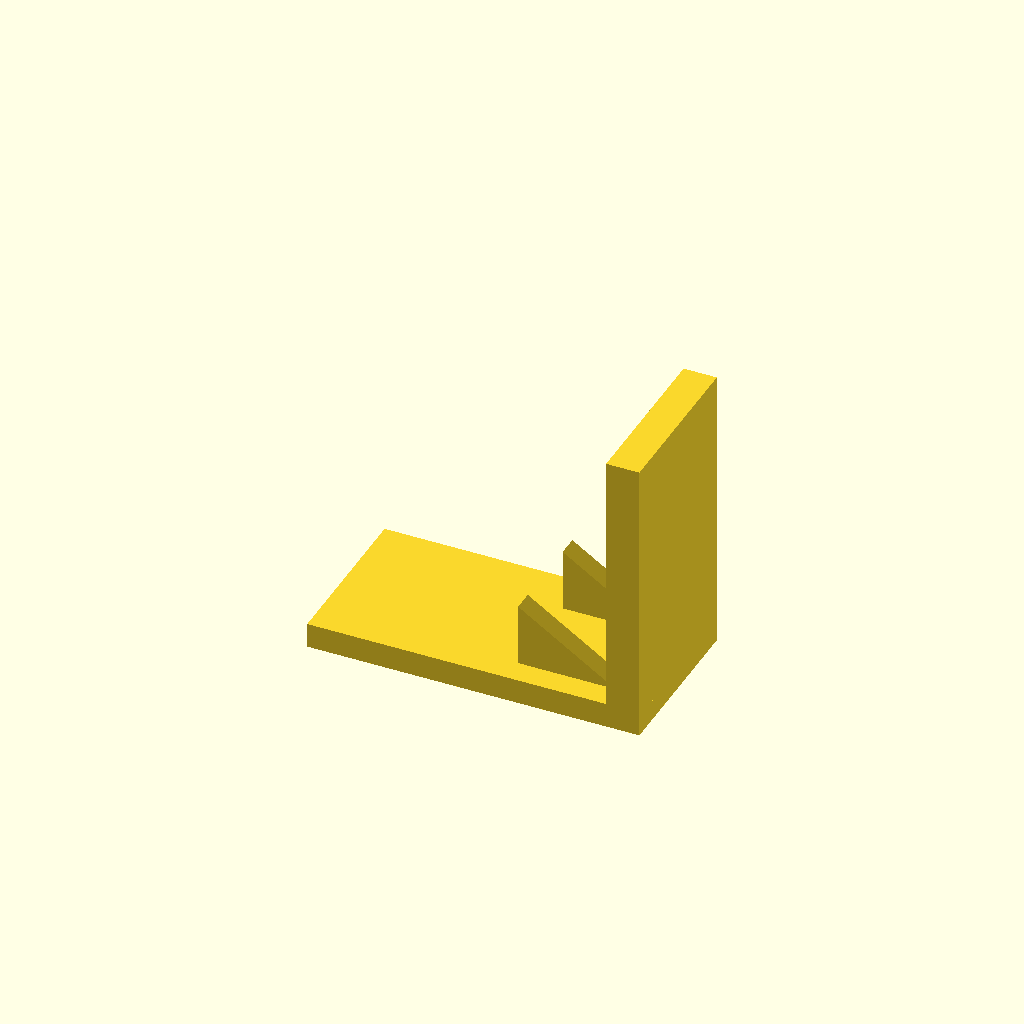
Cell 1: the model at its default parameters.
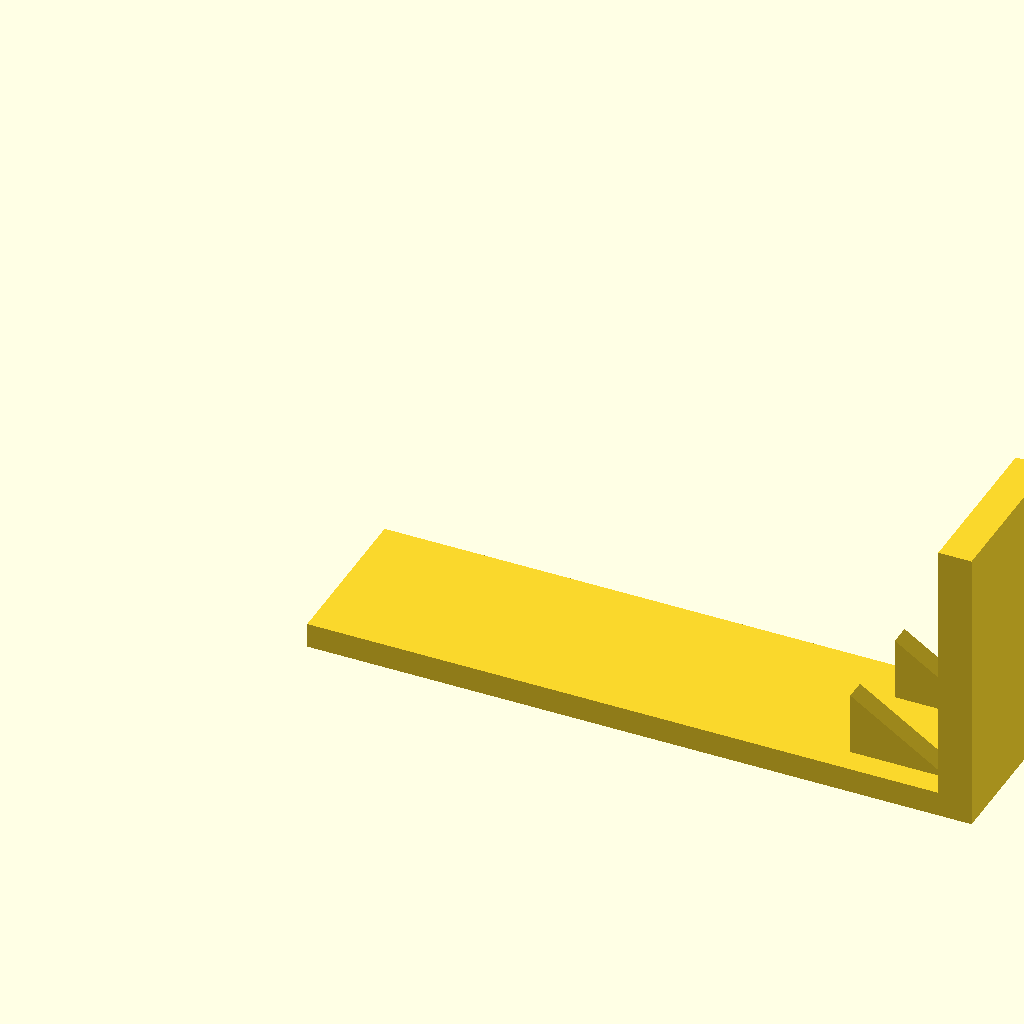
Cell 2: the same model with base_l = 160.
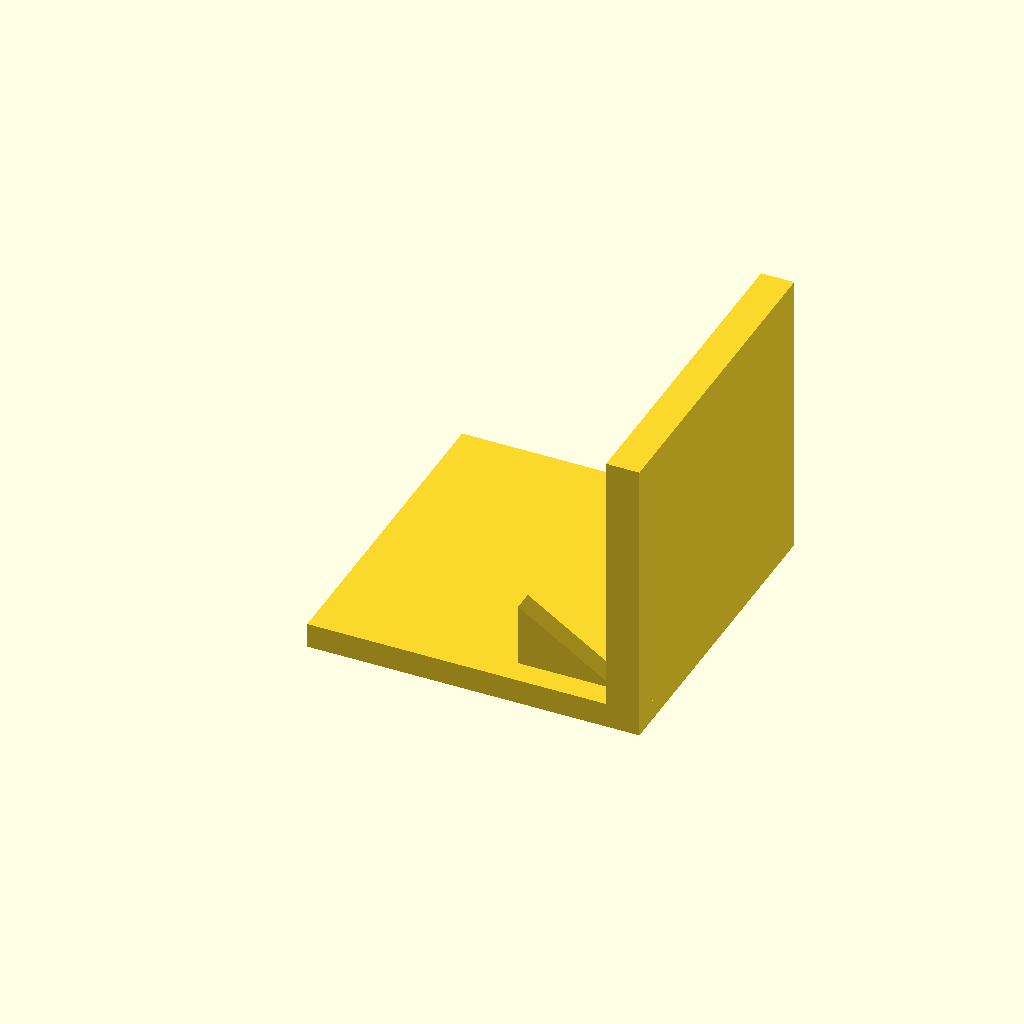
Cell 3 — base_w set to 80, the other parameters unchanged.
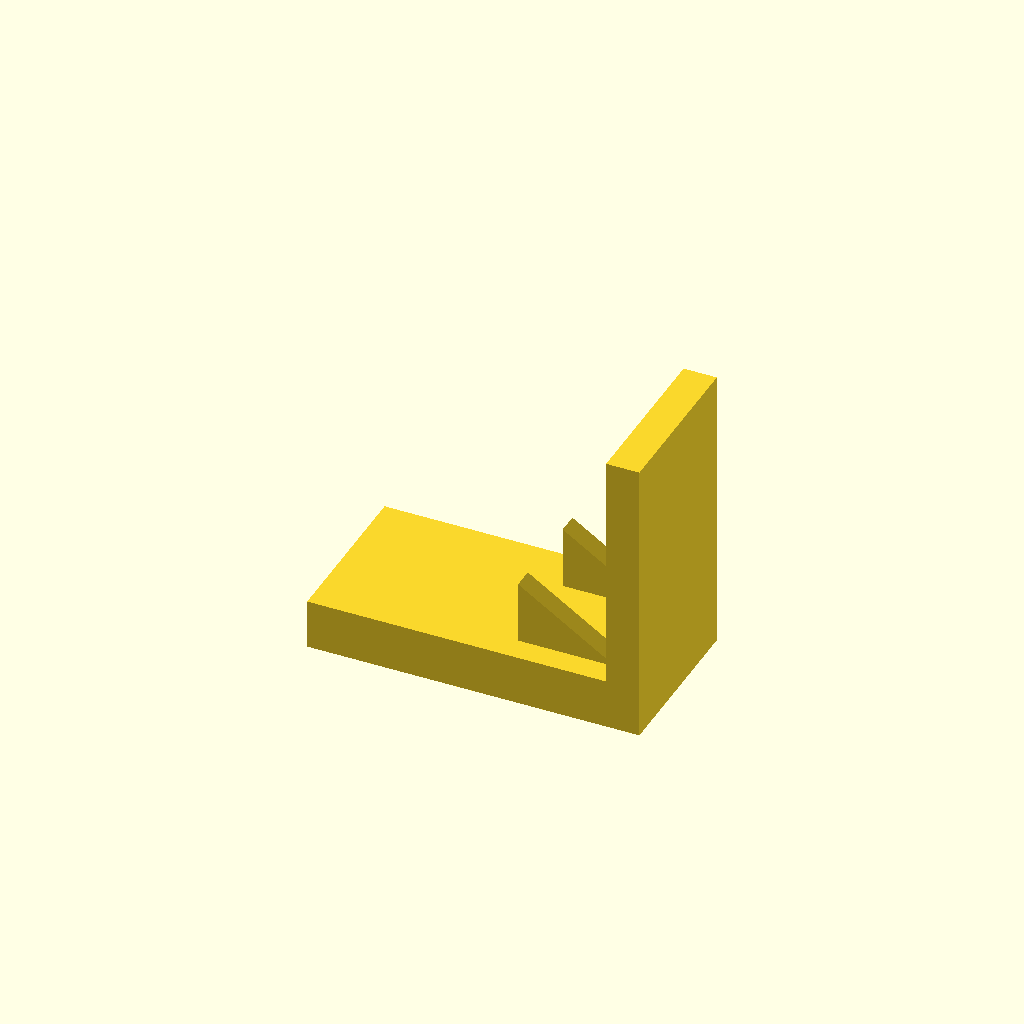
Cell 4: the same model with base_t = 12.
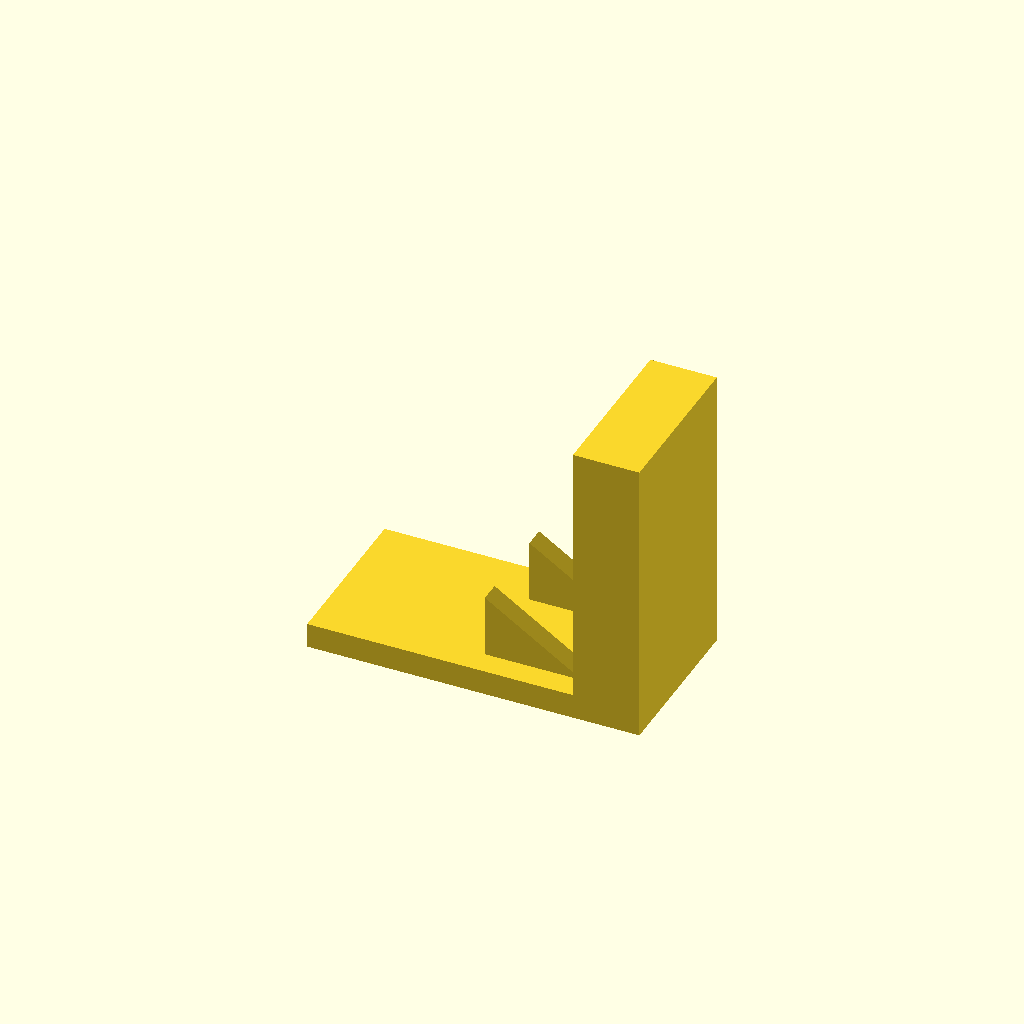
Cell 5: the same model with plate_t = 16.
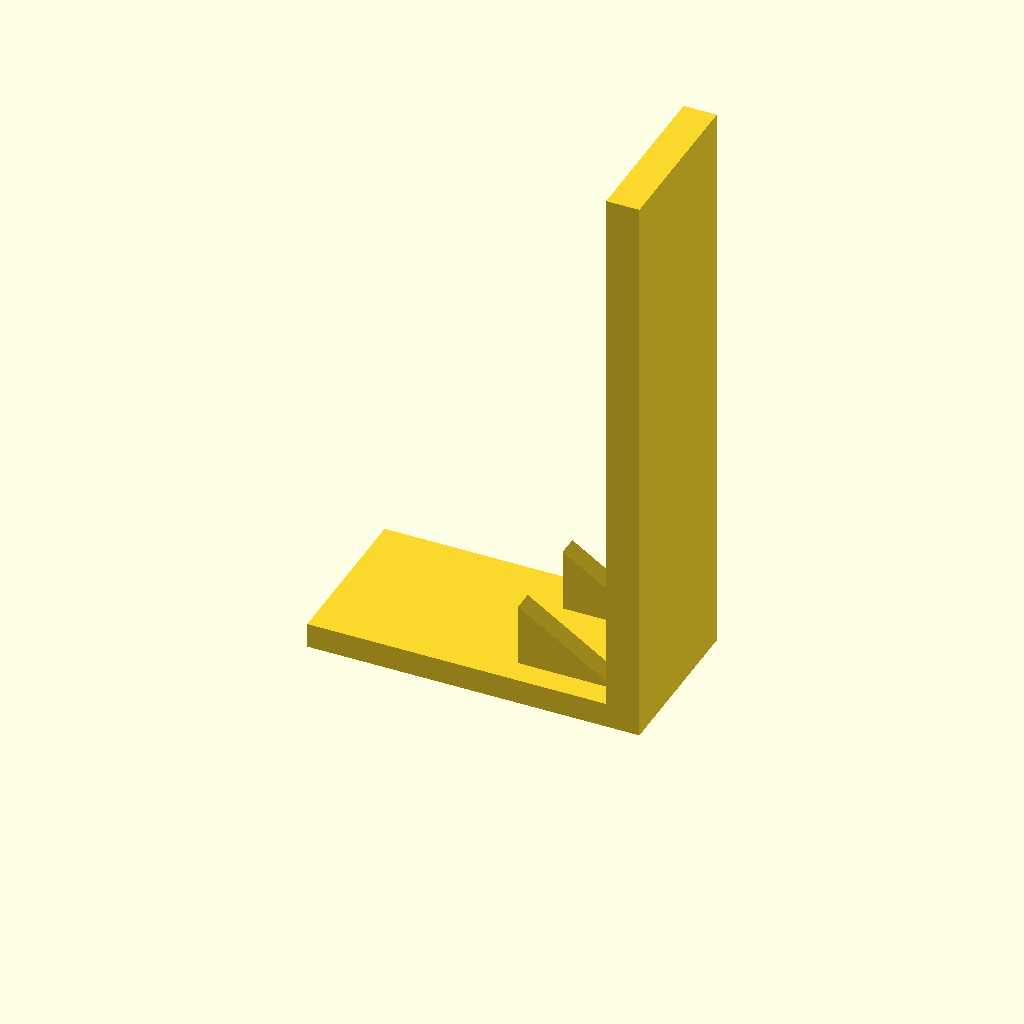
Cell 6: plate_h = 140 (everything else at default).
All cells are drawn from one camera (rotation 55°, 0°, 25°, orthographic, colour scheme Cornfield), so only the parameter changes between them.
OpenSCAD source file optional_data/data/solid3/ribbracket/part_0034.scad:
$fn = 32;

// ----------------------------------------------------------------------
// Rib bracket: 2-gusset L bracket
// ----------------------------------------------------------------------

// --- parameters (mm) ---
base_l = 80;              // foot length, X
base_w = 40;              // foot width, Y
base_t = 6;               // foot thickness
plate_t = 8;              // upright plate thickness
plate_h = 70;             // overall height
gus_l = 24;               // gusset leg along the foot
gus_h = 16;               // gusset height
gus_t = 5;                // gusset thickness
gus_edge = 6;             // gusset margin from the foot edge
n_gus = 2;                // gusset count

gus_pitch = (base_w - 2 * gus_edge - gus_t) / (n_gus - 1);  // gusset pitch

union() {
  cube([base_l, base_w, base_t]);
  translate([base_l - plate_t, 0, base_t - 1])
    cube([plate_t, base_w, plate_h - base_t + 1]);
  for (i = [0 : n_gus - 1])
    translate([base_l - plate_t - gus_l, gus_edge + i * gus_pitch, base_t - 1])
      rotate([-90, 0, 0])
        linear_extrude(height = gus_t)
          polygon(points = [[0, 0], [gus_l + 1, 0], [0, -gus_h]]);
}
Parameter table extracted from the source (name, type, default, range or options):
base_l: number, default 80
base_w: number, default 40
base_t: number, default 6
plate_t: number, default 8
plate_h: number, default 70
gus_l: number, default 24
gus_h: number, default 16
gus_t: number, default 5
gus_edge: number, default 6
n_gus: number, default 2
